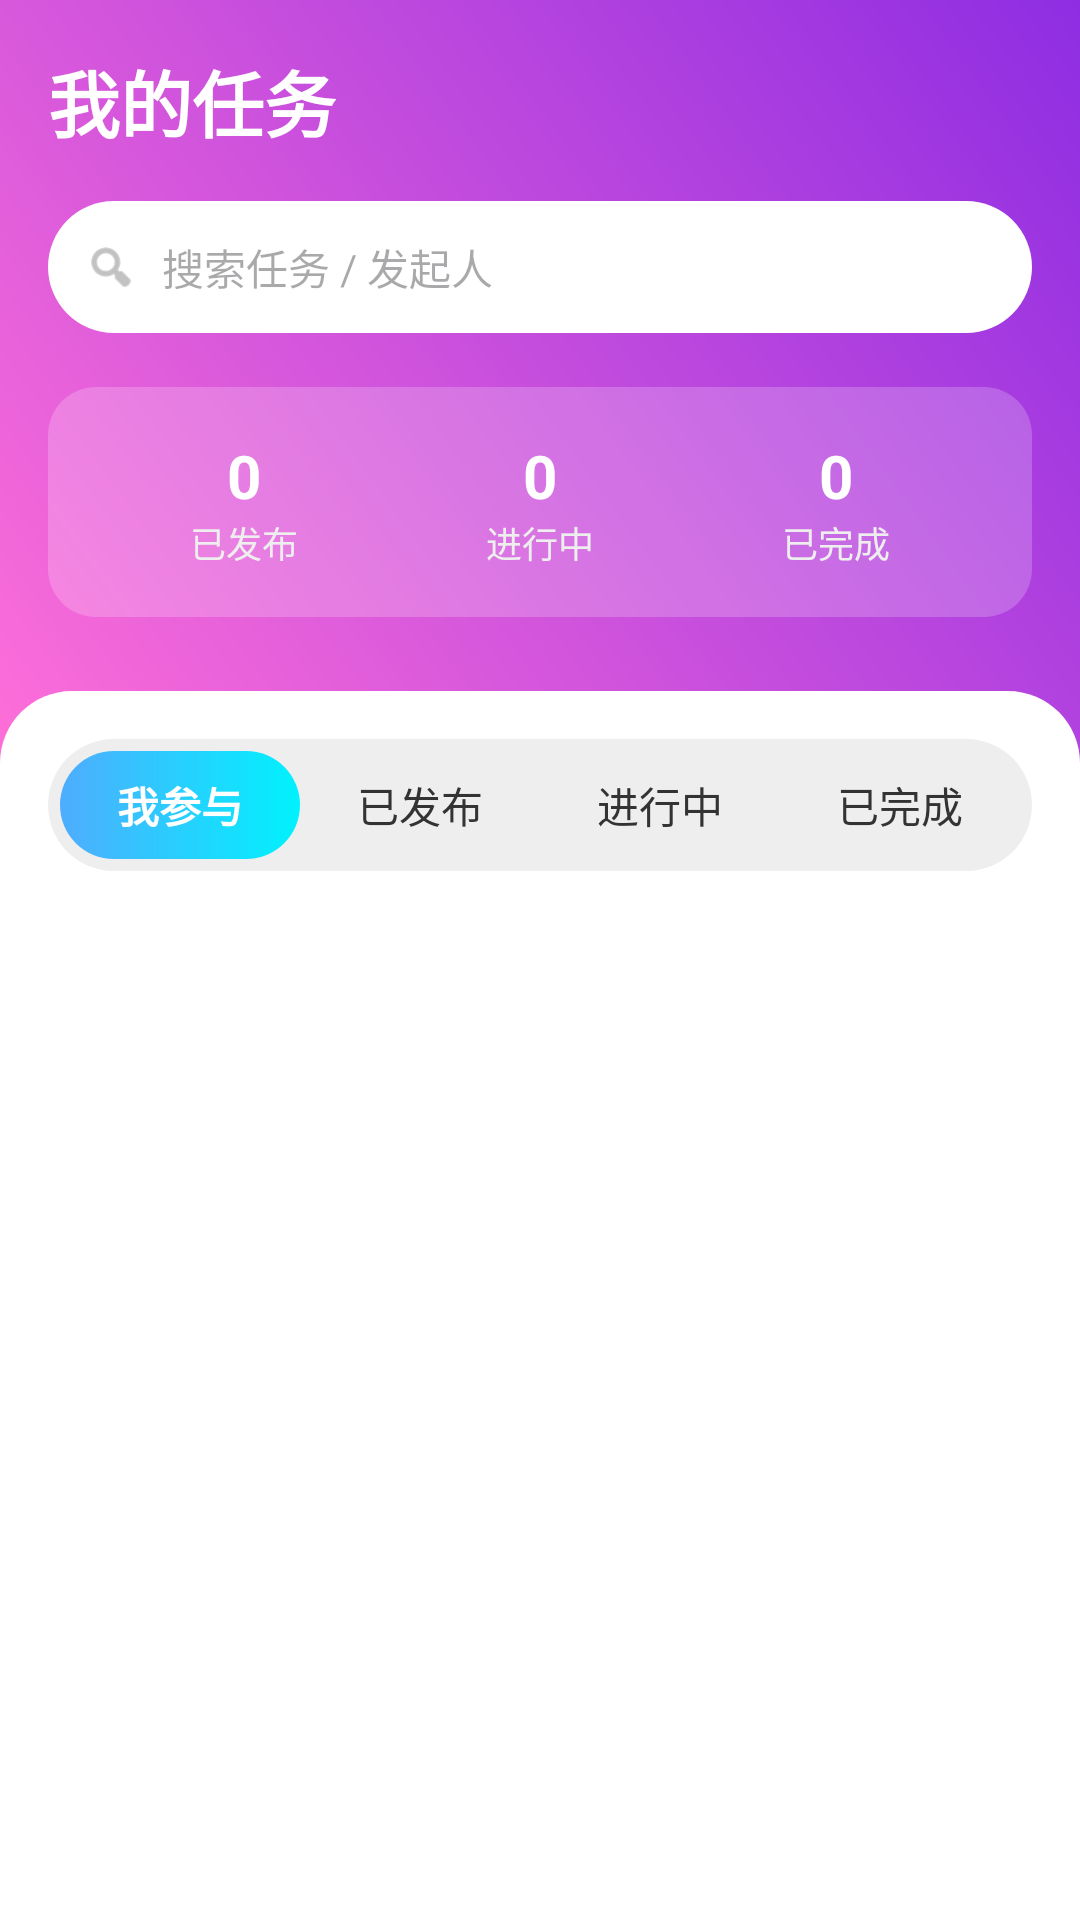

Produce the Android XML layout that renders to this screen, including the resource entries it uses.
<!-- AndroidManifest.xml: application theme Theme.CampusTask -->
<!-- res/layout/fragment_task.xml -->
<?xml version="1.0" encoding="utf-8"?>
<LinearLayout xmlns:android="http://schemas.android.com/apk/res/android"
    xmlns:app="http://schemas.android.com/apk/res-auto"
    android:orientation="vertical"
    android:layout_width="match_parent"
    android:layout_height="match_parent"
    android:background="@color/bg_main">

    
    <LinearLayout
        android:layout_width="match_parent"
        android:layout_height="260dp"
        android:orientation="vertical"
        android:padding="16dp"
        android:background="@drawable/bg_gradient">

        
        <TextView
            android:layout_width="wrap_content"
            android:layout_height="wrap_content"
            android:text="我的任务"
            android:textColor="@color/text_primary"
            android:textSize="24sp"
            android:textStyle="bold" />

        
        <LinearLayout
            android:layout_width="match_parent"
            android:layout_height="44dp"
            android:layout_marginTop="16dp"
            android:background="@drawable/bg_search"
            android:gravity="center_vertical"
            android:paddingHorizontal="12dp">

            <ImageView
                android:layout_width="18dp"
                android:layout_height="18dp"
                android:src="@android:drawable/ic_menu_search"
                app:tint="@color/text_hint" />

            <EditText
                android:id="@+id/et_search"
                android:layout_width="match_parent"
                android:layout_height="match_parent"
                android:background="@null"
                android:hint="搜索任务 / 发起人"
                android:textSize="14sp"
                android:textColor="@color/text_body"
                android:paddingStart="8dp"
                android:imeOptions="actionSearch"
                android:inputType="text"
                android:singleLine="true" />
        </LinearLayout>

        
        <LinearLayout
            android:layout_width="match_parent"
            android:layout_height="wrap_content"
            android:layout_marginTop="18dp"
            android:padding="16dp"
            android:orientation="horizontal"
            android:background="@drawable/bg_card_glass">

            
            <LinearLayout
                android:layout_weight="1"
                android:gravity="center"
                android:orientation="vertical"
                android:layout_width="0dp"
                android:layout_height="wrap_content">

                <TextView
                    android:id="@+id/published_count"
                    android:layout_width="wrap_content"
                    android:layout_height="wrap_content"
                    android:text="0"
                    android:textSize="20sp"
                    android:textStyle="bold"
                    android:textColor="@color/text_primary" />

                <TextView
                    android:layout_width="wrap_content"
                    android:layout_height="wrap_content"
                    android:text="已发布"
                    android:textSize="12sp"
                    android:textColor="@color/text_secondary" />
            </LinearLayout>

            
            <LinearLayout
                android:layout_weight="1"
                android:gravity="center"
                android:orientation="vertical"
                android:layout_width="0dp"
                android:layout_height="wrap_content">

                <TextView
                    android:id="@+id/in_progress_count"
                    android:layout_width="wrap_content"
                    android:layout_height="wrap_content"
                    android:text="0"
                    android:textSize="20sp"
                    android:textStyle="bold"
                    android:textColor="@color/text_primary" />

                <TextView
                    android:layout_width="wrap_content"
                    android:layout_height="wrap_content"
                    android:text="进行中"
                    android:textSize="12sp"
                    android:textColor="@color/text_secondary" />
            </LinearLayout>

            
            <LinearLayout
                android:layout_weight="1"
                android:gravity="center"
                android:orientation="vertical"
                android:layout_width="0dp"
                android:layout_height="wrap_content">

                <TextView
                    android:id="@+id/finished_count"
                    android:layout_width="wrap_content"
                    android:layout_height="wrap_content"
                    android:text="0"
                    android:textSize="20sp"
                    android:textStyle="bold"
                    android:textColor="@color/text_primary" />

                <TextView
                    android:layout_width="wrap_content"
                    android:layout_height="wrap_content"
                    android:text="已完成"
                    android:textSize="12sp"
                    android:textColor="@color/text_secondary" />
            </LinearLayout>

        </LinearLayout>

    </LinearLayout>

    
    <LinearLayout
        android:layout_width="match_parent"
        android:layout_height="match_parent"
        android:orientation="vertical"
        android:layout_marginTop="-30dp"
        android:background="@drawable/bg_content"
        android:paddingTop="16dp">

        
        <LinearLayout
            android:layout_width="match_parent"
            android:layout_height="44dp"
            android:layout_marginHorizontal="16dp"
            android:background="@drawable/bg_tab_container"
            android:padding="4dp"
            android:orientation="horizontal">

            
            <TextView
                android:id="@+id/tab_joined"
                android:layout_width="0dp"
                android:layout_height="match_parent"
                android:layout_weight="1"
                android:text="我参与"
                android:gravity="center"
                android:textColor="@color/text_on_primary"
                android:textStyle="bold"
                android:background="@drawable/bg_tab_selected" />

            
            <TextView
                android:id="@+id/tab_publish"
                android:layout_width="0dp"
                android:layout_height="match_parent"
                android:layout_weight="1"
                android:text="已发布"
                android:gravity="center"
                android:textColor="@color/text_body"
                android:background="@drawable/bg_tab" />

            
            <TextView
                android:id="@+id/tab_ing"
                android:layout_width="0dp"
                android:layout_height="match_parent"
                android:layout_weight="1"
                android:text="进行中"
                android:gravity="center"
                android:textColor="@color/text_body"
                android:background="@drawable/bg_tab" />

            
            <TextView
                android:id="@+id/tab_done"
                android:layout_width="0dp"
                android:layout_height="match_parent"
                android:layout_weight="1"
                android:text="已完成"
                android:gravity="center"
                android:textColor="@color/text_body"
                android:background="@drawable/bg_tab" />
        </LinearLayout>

        
        <androidx.recyclerview.widget.RecyclerView
            android:id="@+id/recycler_task"
            android:layout_width="match_parent"
            android:layout_height="match_parent"
            android:padding="16dp" />

    </LinearLayout>

</LinearLayout>
<!-- resources referenced by this layout -->
<resources>
  <color name="bg_main">#F5F6FA</color>
  <color name="text_body">#333333</color>
  <color name="text_hint">#999999</color>
  <color name="text_on_primary">#FFFFFF</color>
  <color name="text_primary">#FFFFFF</color>
  <color name="text_secondary">#EEEEEE</color>
  <!-- drawable bg_card_glass (drawable) -->
  <shape xmlns:android="http://schemas.android.com/apk/res/android">
      <solid android:color="@color/bg_card_glass"/>
      <corners android:radius="16dp"/>
  </shape>
  <!-- drawable bg_content (drawable) -->
  <shape xmlns:android="http://schemas.android.com/apk/res/android">
      <solid android:color="@color/bg_content_white"/>
      <corners
          android:topLeftRadius="24dp"
          android:topRightRadius="24dp"/>
  </shape>
  <!-- drawable bg_gradient (drawable) -->
  <shape xmlns:android="http://schemas.android.com/apk/res/android">
  
      <gradient
          android:startColor="@color/gradient_pink_purple_start"
          android:endColor="@color/gradient_pink_purple_end"
          android:angle="45"/>
  
  </shape>
  <!-- drawable bg_search (drawable) -->
  <shape xmlns:android="http://schemas.android.com/apk/res/android">
      <solid android:color="@color/bg_white"/>
      <corners android:radius="25dp"/>
  </shape>
  <!-- drawable bg_tab_container (drawable) -->
  <shape xmlns:android="http://schemas.android.com/apk/res/android">
      <solid android:color="@color/bg_tab_normal"/>
      <corners android:radius="22dp"/>
  </shape>
  <!-- drawable bg_tab_selected (drawable) -->
  <shape xmlns:android="http://schemas.android.com/apk/res/android">
      <gradient
          android:startColor="@color/gradient_blue_cyan_start"
          android:endColor="@color/gradient_blue_cyan_end"
          android:angle="0"/>
      <corners android:radius="20dp"/>
  </shape>
  <style name="Theme.CampusTask" parent="Base.Theme.CampusTask" />
  <color name="bg_card_glass">#33FFFFFF</color>
  <color name="bg_content_white">#FFFFFF</color>
  <color name="gradient_pink_purple_start">#FF6FD8</color>
  <color name="gradient_pink_purple_end">#8E2DE2</color>
  <color name="bg_white">#FFFFFF</color>
  <color name="bg_tab_normal">#EEEEEE</color>
  <color name="gradient_blue_cyan_start">#4FACFE</color>
  <color name="gradient_blue_cyan_end">#00F2FE</color>
  <style name="Base.Theme.CampusTask" parent="Theme.Material3.DayNight.NoActionBar">
  
          
          <item name="android:windowBackground">@color/bg_main</item>
          <item name="colorPrimary">@color/color_primary</item>
  
      </style>
  <color name="color_primary">#7B61FF</color>
</resources>
